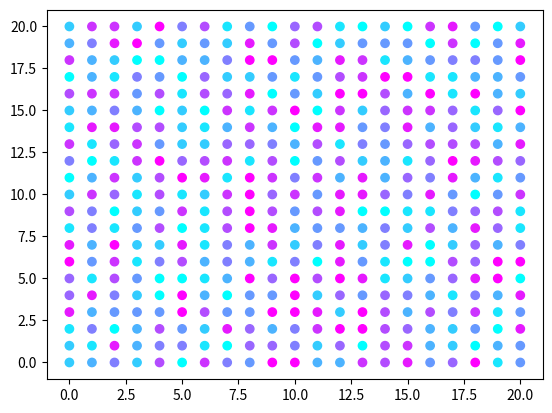

Recreate this plot in Python.
import numpy as np
import matplotlib.pyplot as plt
import seaborn as sns

class CarDealership:
    def __init__(self):
        self.value = np.zeros((21, 21))
        self.old_val = np.zeros((21, 21))
        self.policy = np.zeros((21, 21))
        self.action_space = [-5, 5]
        self.rental_means = [3, 4]
        self.return_means = [3, 2]
        self.discount = 0.9

    def rental_request(self):
        return [np.random.poisson(self.rental_means[0]), np.random.poisson(self.rental_means[1])]

    def rental_return(self):
        return [np.random.poisson(self.return_means[0]), np.random.poisson(self.return_means[1])]

    def step(self, s, a):
        a = max(min(a, s[0]), -s[1])
        s[0] -= a
        s[1] += a
        r = -2*abs(a)
        rents = self.rental_request()
        rents[0] = min(rents[0], s[0])
        rents[1] = min(rents[1], s[1])
        s[0] -= rents[0]
        s[1] -= rents[1]
        r += 10 * np.sum(rents)
        returns = self.rental_return()
        s[0] += returns[0]
        s[1] += returns[1]
        s = np.clip(s, 0, 20)
        return s, r

    def eval(self):
        self.old_val = self.value
        delta = 0
        for i in range(21):
            for j in range(21):
                target = 0.
                for si in range(20):
                    sp, r = self.step([i, j], self.policy[i, j])
                    target += r + self.discount * self.old_val[int(sp[0]), int(sp[1])]
                target /= 20.
                delta = max(delta, abs(self.value[i, j] - target))
                self.value[i, j] = target
        return delta

    def policy_improvement(self):
        stable = True
        for i in range(21):
            for j in range(21):
                val = []
                for a in range(self.action_space[0], self.action_space[1] + 1):
                    target = 0.
                    for si in range(20):
                        sp, r = self.step([i, j], self.policy[i, j])
                        target += r + self.discount * self.old_val[int(sp[0]), int(sp[1])]
                    target /= 20.
                    val.append(target)
                new_pol = np.argmax(val) + self.action_space[0]
                if new_pol != self.policy[i, j]:
                    stable = False
                self.policy[i, j] = new_pol
        return stable

    def policy_iteration(self):
        stable = False
        epsilon = 0.1
        for p in range(5):
            for i in range(10):
                delta = self.eval()
                if delta < epsilon:
                    break
            print('pol eval')
            stable = self.policy_improvement()
            # self.plot_policy()
            print('pol improv')
            if stable:
                break

    def plot_policy(self):
        plt.figure()
        x = []
        y = []
        v = []
        for i in range(21):
            for j in range(21):
                x.append(i)
                y.append(j)
                v.append(self.policy[i, j])
        plt.scatter(x, y, c=v, cmap='cool')
        plt.show()


def main():
    cd = CarDealership()
    cd.policy_iteration()
    cd.plot_policy()

if __name__ == '__main__':
    main()
